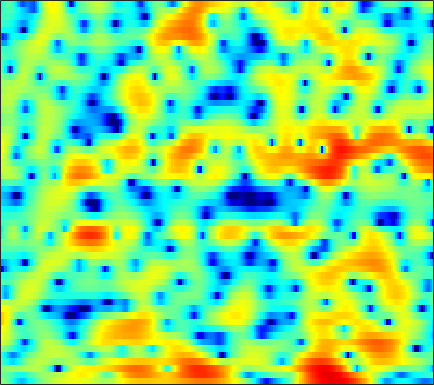

Source data for this figure (header and first rows):
0.72997, 0.21011, -0.58561, -1.5213, -2.3068, -3.4757, -4.7547, -5.7043, -6.8214, -7.4738, -7.4096, -6.9244, -5.9413, -4.8107, -3.9746, -2.9429, -2.0212, -1.3997, -0.65462, 0.0070018, 0.59094, 0.99299, 1.4844, 1.9293
-1.128, -1.089, -1.206, -1.502, -1.845, -2.435, -3.125, -3.646, -4.22, -4.485, -4.314, -3.927, -3.181, -2.334, -1.712, -0.9616, -0.3233, 0.07608, 0.4985, 0.8147, 1.039, 1.163, 1.291, 1.409
-0.2368, 0.05688, 0.3264, 0.4933, 0.5736, 0.6508, 0.7155, 0.7795, 0.8962, 1.054, 1.252, 1.421, 1.656, 1.858, 1.985, 2.092, 2.09, 1.998, 1.726, 1.238, 0.4643, -0.3444, -1.842, -4.025
-1.901, -2.715, -3.919, -5.164, -5.966, -6.557, -6.311, -5.638, -4.407, -3.099, -1.887, -1.068, -0.1352, 0.6308, 1.104, 1.611, 1.97, 2.151, 2.281, 2.275, 2.134, 1.946, 1.62, 1.243
-2.495, -3.679, -5.509, -7.546, -9.008, -10.2, -9.918, -8.949, -7.335, -5.765, -4.392, -3.47, -2.371, -1.407, -0.7564, 0.006277, 0.6706, 1.099, 1.583, 1.967, 2.254, 2.409, 2.55, 2.623
0.8662, 0.2904, -0.5671, -1.485, -2.19, -3.106, -3.995, -4.643, -5.444, -6.129, -6.533, -6.492, -5.875, -4.756, -3.75, -2.379, -1.112, -0.2834, 0.6488, 1.391, 1.948, 2.258, 2.541, 2.694
3.751, 3.348, 2.645, 1.76, 0.9764, -0.2435, -1.716, -3.04, -5.207, -8.107, -11.91, -14.04, -11.89, -8.047, -5.736, -3.364, -1.582, -0.522, 0.5812, 1.389, 1.94, 2.198, 2.344, 2.28
4.503, 4.096, 3.441, 2.661, 2.008, 1.071, 0.1098, -0.5989, -1.457, -2.145, -2.62, -2.798, -2.767, -2.431, -2.032, -1.409, -0.8038, -0.3962, 0.05258, 0.3664, 0.534, 0.5543, 0.4101, 0.07954
5.63, 5.009, 4.048, 2.941, 2.037, 0.7718, -0.4755, -1.326, -2.197, -2.656, -2.72, -2.553, -2.168, -1.706, -1.351, -0.9167, -0.5534, -0.3492, -0.1787, -0.1464, -0.2501, -0.4086, -0.7358, -1.196
7.459, 6.623, 5.275, 3.604, 2.076, -0.4954, -4.011, -7.777, -15.55, -13.91, -8.077, -5.479, -3.219, -1.779, -1.079, -0.5033, -0.2223, -0.1633, -0.2365, -0.4576, -0.8109, -1.14, -1.637, -2.228
7.248, 6.594, 5.562, 4.341, 3.304, 1.786, 0.1908, -0.9396, -2.042, -2.377, -2.111, -1.744, -1.295, -1.03, -1.01, -1.259, -1.812, -2.426, -3.449, -4.583, -5.633, -6.259, -6.757, -7.003
5.44, 5.082, 4.556, 4.004, 3.59, 3.07, 2.595, 2.263, 1.864, 1.533, 1.245, 1.016, 0.607, 0.01172, -0.5755, -1.626, -3.108, -4.615, -7.347, -11.39, -18.82, -38.15, -18.51, -13.28
2.365, 2.003, 1.675, 1.576, 1.646, 1.862, 2.166, 2.399, 2.635, 2.758, 2.759, 2.668, 2.4, 1.936, 1.451, 0.6006, -0.4852, -1.436, -2.899, -4.403, -5.694, -6.342, -6.668, -6.551
-4.258, -6.471, -8.593, -7.223, -5.049, -2.442, -0.4879, 0.6362, 1.8, 2.61, 3.122, 3.341, 3.462, 3.38, 3.178, 2.761, 2.201, 1.711, 0.964, 0.1605, -0.6354, -1.22, -1.921, -2.541
-4.74, -6.321, -7.538, -6.7, -5.206, -3.064, -1.201, -0.08339, 1.111, 2.042, 2.728, 3.089, 3.395, 3.526, 3.511, 3.347, 3.015, 2.665, 2.072, 1.304, 0.383, -0.4197, -1.643, -3.034
-1.856, -2.172, -2.331, -2.128, -1.78, -1.171, -0.4457, 0.1324, 0.8469, 1.475, 2.02, 2.375, 2.741, 2.991, 3.112, 3.159, 3.044, 2.84, 2.41, 1.759, 0.828, -0.07939, -1.666, -3.809
-3.753, -3.903, -3.725, -3.243, -2.763, -2.099, -1.54, -1.157, -0.6878, -0.2761, 0.1124, 0.4391, 0.9324, 1.452, 1.835, 2.284, 2.637, 2.796, 2.829, 2.659, 2.259, 1.803, 0.993, -0.02778
-16.26, -14.93, -10.43, -7.455, -6.027, -4.761, -4.132, -4.037, -4.295, -4.779, -5.248, -5.256, -4.451, -2.924, -1.679, -0.1582, 1.111, 1.882, 2.627, 3.106, 3.341, 3.384, 3.291, 3.054
-8.735, -8.703, -7.752, -6.534, -5.793, -5.324, -5.345, -5.79, -7.143, -9.701, -14.62, -21.96, -15.25, -8.579, -5.537, -2.688, -0.6763, 0.4422, 1.598, 2.427, 3.007, 3.304, 3.552, 3.666
-3.539, -3.63, -3.643, -3.6, -3.547, -3.589, -3.826, -4.071, -4.554, -5.136, -5.515, -5.545, -5.07, -4.059, -3.155, -1.934, -0.8239, -0.1361, 0.629, 1.226, 1.69, 1.967, 2.266, 2.514
-1.755, -1.755, -1.699, -1.661, -1.659, -1.635, -1.693, -1.773, -1.864, -1.953, -1.969, -1.886, -1.68, -1.382, -1.097, -0.7045, -0.3816, -0.1747, -0.01562, 0.02397, -0.01571, -0.03337, 0.02515, 0.2481
-1.362, -1.09, -0.6646, -0.2392, -0.0334, 0.141, 0.1865, 0.08758, -0.1165, -0.3251, -0.5122, -0.5381, -0.4092, -0.1529, 0.08879, 0.3688, 0.4426, 0.3594, -0.07108, -0.9297, -2.266, -3.534, -5.085, -5.253
-4.734, -2.894, -0.8924, 0.5098, 1.21, 1.598, 1.52, 1.165, 0.2133, -1.146, -2.672, -3.462, -3.102, -1.521, -0.2569, 1.078, 1.906, 2.089, 1.785, 0.7586, -1.162, -3.38, -7.341, -8.512
-6.039, -3.826, -1.48, 0.0269, 0.7357, 1.189, 0.9989, 0.4853, -0.8496, -3.2, -6.888, -10.32, -8.758, -4.01, -1.447, 0.8726, 2.336, 2.987, 3.379, 3.314, 2.913, 2.487, 1.903, 1.422
-3.107, -2.7, -2.095, -1.536, -1.275, -1.022, -1.016, -1.159, -1.46, -1.867, -2.131, -2.154, -1.764, -0.9703, -0.2586, 0.729, 1.538, 2.037, 2.506, 2.742, 2.774, 2.682, 2.421, 1.995
-3.73, -3.594, -3.439, -3.282, -3.176, -3.083, -2.955, -2.867, -2.702, -2.468, -2.148, -1.819, -1.313, -0.7146, -0.2341, 0.4087, 1.009, 1.403, 1.833, 2.148, 2.33, 2.38, 2.331, 2.163
-5.095, -5.136, -5.24, -5.416, -5.512, -5.638, -5.641, -5.498, -5.143, -4.553, -3.817, -3.198, -2.332, -1.479, -0.8528, -0.08778, 0.6183, 1.083, 1.613, 2.042, 2.365, 2.538, 2.677, 2.716
-6.623, -6.832, -7.312, -8.07, -8.843, -9.943, -10.94, -11.17, -10.42, -8.824, -6.962, -5.656, -4.073, -2.699, -1.8, -0.7407, 0.1548, 0.742, 1.423, 1.983, 2.437, 2.711, 2.994, 3.18
-7.447, -7.576, -8.165, -9.31, -10.78, -13.69, -19.45, -28.19, -19.45, -12.91, -9.214, -7.204, -5.168, -3.556, -2.56, -1.409, -0.4274, 0.2101, 0.9652, 1.605, 2.142, 2.483, 2.861, 3.164
-6.463, -6.137, -6.113, -6.445, -6.924, -7.715, -8.413, -8.633, -8.312, -7.429, -6.336, -5.536, -4.522, -3.594, -2.932, -2.075, -1.218, -0.597, 0.1634, 0.8344, 1.393, 1.741, 2.132, 2.475
-3.252, -2.608, -2.059, -1.859, -1.81, -1.999, -2.219, -2.451, -2.723, -3.074, -3.436, -3.787, -4.26, -4.595, -4.545, -3.932, -2.893, -1.972, -0.8651, -0.01721, 0.5172, 0.7183, 0.7769, 0.7248
0.9094, 1.476, 1.954, 2.143, 2.114, 1.933, 1.55, 1.158, 0.4374, -0.5424, -1.953, -3.402, -6.32, -11.38, -17.88, -12.99, -6.703, -4.035, -1.784, -0.5524, -0.1735, -0.4227, -1.561, -3.886
2.522, 2.654, 2.615, 2.393, 2.084, 1.651, 1.065, 0.6332, -0.08182, -0.8485, -1.838, -2.697, -4.081, -5.4, -5.928, -5.42, -3.987, -2.855, -1.649, -0.9555, -0.8202, -1.093, -1.954, -3.282
3.08, 2.678, 1.921, 0.9986, 0.1677, -0.9697, -1.999, -2.522, -2.849, -2.81, -2.63, -2.448, -2.231, -2, -1.776, -1.362, -0.9141, -0.5907, -0.2167, -0.06498, -0.08579, -0.2239, -0.5103, -0.8022
4.303, 3.484, 2.064, 0.1042, -1.77, -5.215, -9.607, -12.08, -9.669, -6.353, -3.924, -2.648, -1.319, -0.3254, 0.2769, 0.8781, 1.343, 1.571, 1.693, 1.617, 1.294, 0.8996, 0.1911, -0.6333
5.192, 4.433, 3.1, 1.23, -0.4335, -3.241, -6.081, -7.407, -6.893, -5.063, -3.43, -2.335, -1.102, 0.01181, 0.742, 1.585, 2.212, 2.528, 2.661, 2.477, 1.86, 1.077, -0.4991, -2.923
4.609, 4.239, 3.475, 2.459, 1.541, 0.1958, -1.126, -2.103, -3.16, -4.104, -4.723, -4.817, -4.184, -2.848, -1.685, -0.1655, 1.031, 1.685, 2.214, 2.287, 1.934, 1.353, 0.1435, -1.6
3.186, 3.193, 2.943, 2.451, 1.858, 0.9, -0.3848, -1.588, -3.652, -6.678, -11.68, -19.92, -16.86, -8.509, -5.128, -2.197, -0.1798, 0.8608, 1.815, 2.316, 2.441, 2.31, 1.869, 1.228
0.9092, 1.285, 1.515, 1.413, 1.152, 0.5506, -0.3531, -1.185, -2.531, -4.025, -5.4, -6.056, -5.832, -4.558, -3.3, -1.639, -0.2434, 0.6182, 1.49, 2.091, 2.403, 2.476, 2.374, 2.069
-0.9271, -0.2732, 0.2789, 0.4448, 0.392, 0.06855, -0.4573, -0.9255, -1.634, -2.289, -2.745, -2.919, -2.799, -2.328, -1.805, -0.9567, -0.1038, 0.5148, 1.213, 1.752, 2.095, 2.227, 2.244, 2.057
-0.8579, -0.2326, 0.2714, 0.4437, 0.3891, 0.0334, -0.5526, -1.141, -2.056, -2.989, -3.76, -4.056, -3.964, -3.301, -2.559, -1.492, -0.4324, 0.2873, 1.089, 1.684, 2.084, 2.253, 2.302, 2.172
0.6626, 1.065, 1.355, 1.386, 1.183, 0.6441, -0.2867, -1.302, -3.107, -5.655, -9.222, -12.01, -11.55, -7.637, -5.178, -2.672, -0.8523, 0.1662, 1.185, 1.871, 2.277, 2.417, 2.407, 2.22
1.783, 2.088, 2.325, 2.309, 2.111, 1.606, 0.7455, -0.1499, -1.742, -3.893, -6.454, -7.989, -7.831, -5.561, -3.771, -1.77, -0.2932, 0.53, 1.318, 1.792, 1.977, 1.942, 1.689, 1.196
1.542, 1.939, 2.297, 2.433, 2.423, 2.209, 1.815, 1.424, 0.764, 0.06377, -0.5451, -0.8483, -0.9657, -0.7745, -0.4626, -0.01424, 0.4226, 0.6873, 0.9159, 0.9809, 0.8441, 0.5868, -0.009671, -0.9752
0.7453, 1.269, 1.748, 2.063, 2.201, 2.268, 2.241, 2.153, 1.976, 1.759, 1.504, 1.287, 1.015, 0.7409, 0.5313, 0.2602, 0.01662, -0.1312, -0.2851, -0.4045, -0.5515, -0.7493, -1.242, -2.085
0.5011, 0.8309, 1.101, 1.286, 1.397, 1.618, 1.861, 2.031, 2.232, 2.306, 2.218, 2.028, 1.575, 0.8884, 0.1807, -0.9163, -2.125, -2.906, -3.396, -3.12, -2.409, -1.872, -1.362, -1.187
0.4538, -0.0414, -0.8519, -1.616, -1.824, -1.406, -0.4022, 0.476, 1.478, 2.163, 2.479, 2.463, 2.03, 1.075, -0.04552, -2.335, -6.146, -11.11, -21.07, -9.577, -4.652, -2.497, -0.6319, 0.4678
-0.7474, -2.357, -5.597, -11.65, -21.33, -11.85, -5.524, -2.834, -0.4952, 0.9914, 1.844, 2.129, 2.105, 1.618, 0.9852, -0.2706, -1.786, -2.833, -3.429, -2.745, -1.423, -0.4213, 0.6674, 1.451
-1.175, -2.288, -3.912, -5.372, -5.874, -5.309, -3.784, -2.539, -1.048, 0.1395, 0.9779, 1.383, 1.686, 1.73, 1.619, 1.336, 1.015, 0.781, 0.5806, 0.545, 0.6201, 0.7195, 0.8162, 0.867
-1.194, -1.723, -2.279, -2.552, -2.522, -2.248, -1.693, -1.177, -0.4228, 0.2929, 0.9105, 1.305, 1.708, 1.979, 2.078, 2.142, 2.099, 1.996, 1.794, 1.498, 1.109, 0.7422, 0.1565, -0.5149
-2.5, -2.909, -3.086, -2.856, -2.524, -1.922, -1.266, -0.7508, -0.09469, 0.5128, 1.095, 1.512, 2.003, 2.426, 2.701, 2.962, 3.07, 3.063, 2.878, 2.457, 1.76, 1.009, -0.3342, -2.19
-7.831, -9.195, -8.498, -6.404, -4.93, -3.35, -2.245, -1.639, -1.025, -0.4945, 0.05411, 0.4997, 1.204, 1.955, 2.523, 3.157, 3.643, 3.871, 3.94, 3.716, 3.124, 2.401, 0.9508, -1.194
-10.82, -13.53, -11.8, -8.36, -6.519, -5.12, -4.461, -4.399, -4.716, -5.213, -5.41, -4.966, -3.542, -1.714, -0.4312, 1.094, 2.302, 2.958, 3.559, 3.839, 3.803, 3.57, 3.001, 2.202
-4.301, -4.833, -5.154, -5.171, -5.215, -5.396, -6.04, -6.962, -9.071, -13.11, -24.01, -23.2, -11.79, -6.867, -4.406, -1.961, -0.1726, 0.8739, 1.963, 2.73, 3.231, 3.445, 3.558, 3.481
-2.551, -2.876, -3.257, -3.658, -4.021, -4.586, -5.419, -6.175, -7.42, -8.72, -9.546, -9.421, -8.247, -6.527, -5.196, -3.5, -1.943, -0.8518, 0.4331, 1.526, 2.405, 2.918, 3.403, 3.674
-2.606, -2.58, -2.611, -2.769, -2.958, -3.434, -4.044, -4.591, -5.355, -6.04, -6.546, -6.731, -6.801, -6.572, -6.187, -5.293, -3.977, -2.774, -1.097, 0.497, 1.847, 2.671, 3.473, 3.974
-4.262, -3.279, -2.439, -2.099, -2.146, -2.593, -3.341, -4.101, -5.156, -6.164, -7.012, -7.631, -8.571, -9.978, -11.35, -12.54, -9.946, -6.77, -3.067, -0.2377, 1.852, 3.026, 4.135, 4.769
-5.032, -3.4, -2.143, -1.705, -1.881, -2.644, -4.162, -5.767, -8.567, -11.37, -12.14, -11.42, -10.46, -10.61, -11.42, -12.21, -9.431, -6.165, -2.432, 0.386, 2.437, 3.544, 4.576, 5.115
